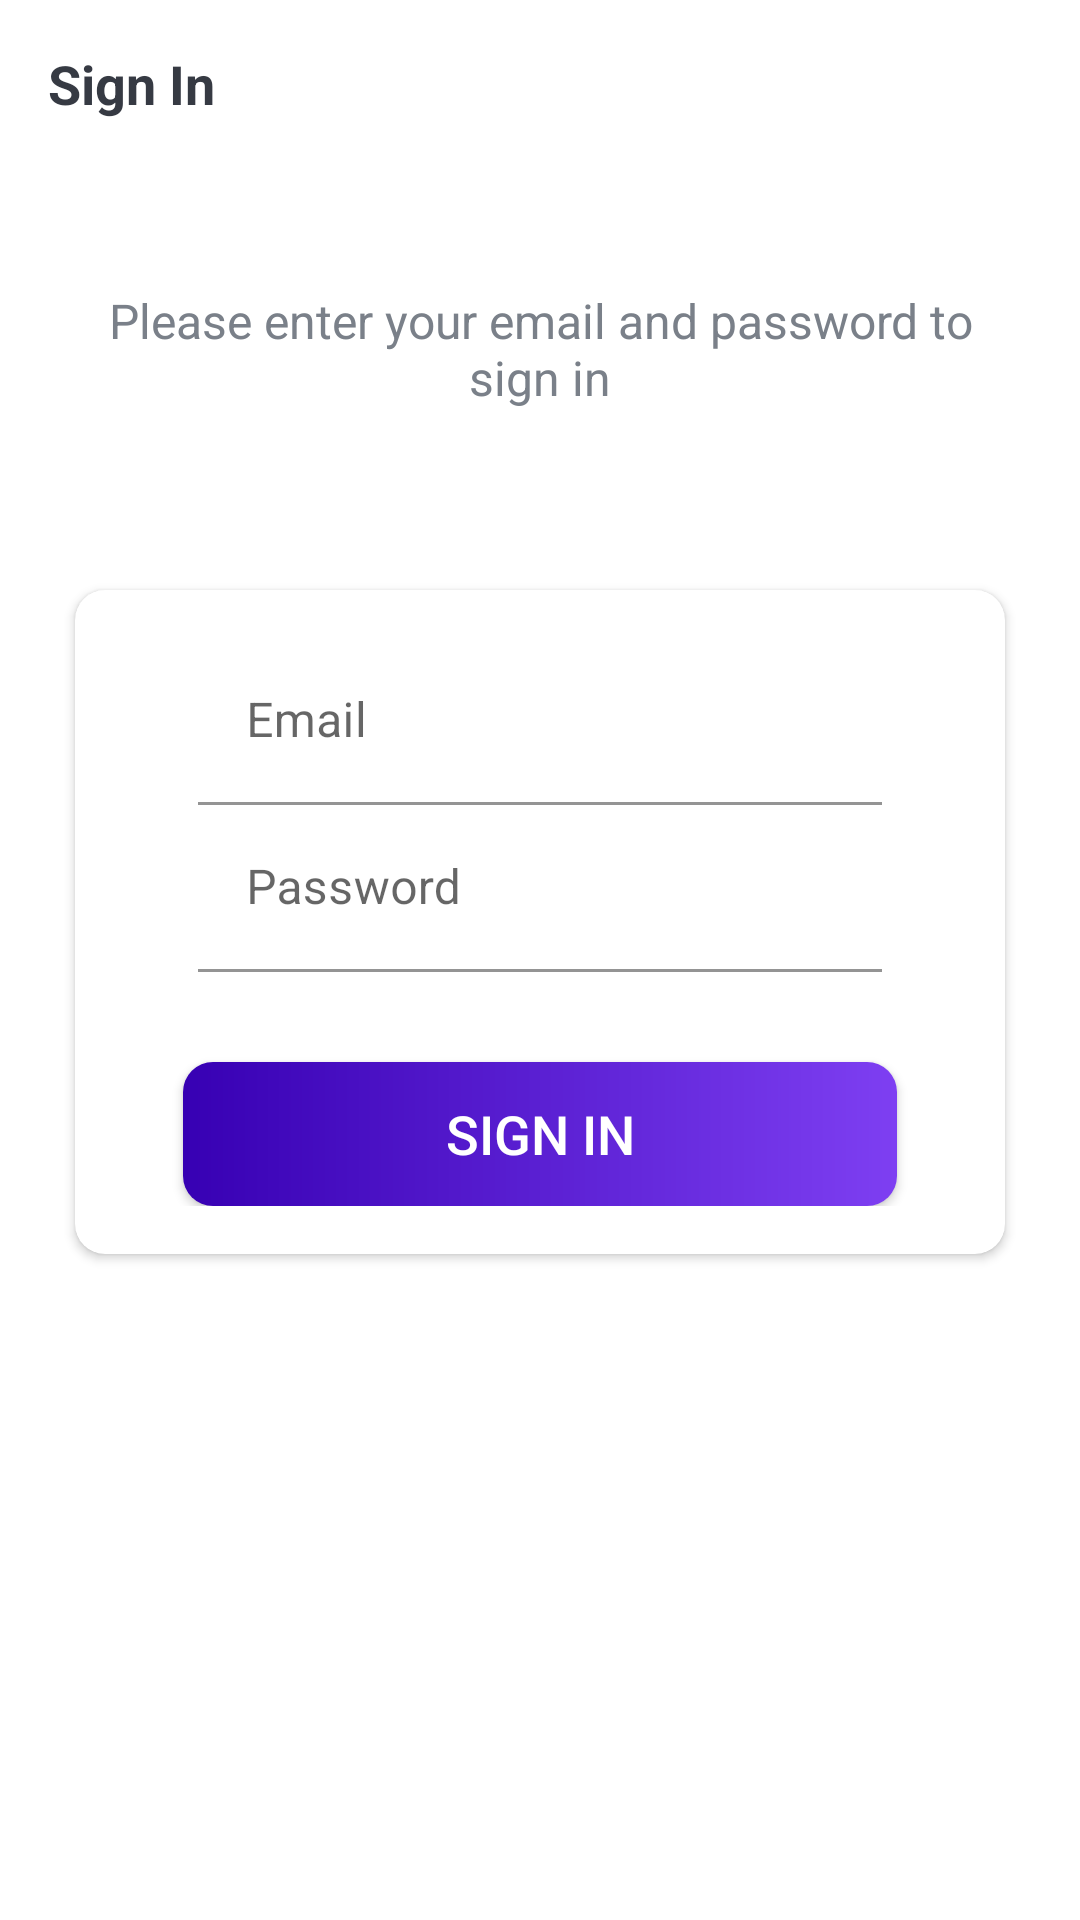

Layout XML and referenced resources for this Android screen:
<!-- AndroidManifest.xml: activity theme AppTheme2 -->
<!-- res/layout/activity_sign_in.xml -->
<?xml version="1.0" encoding="utf-8"?>
<LinearLayout xmlns:android="http://schemas.android.com/apk/res/android"
    xmlns:app="http://schemas.android.com/apk/res-auto"
    xmlns:tools="http://schemas.android.com/tools"
    android:layout_width="match_parent"
    android:layout_height="match_parent"
    android:orientation="vertical"
    android:background="@drawable/ic_background"
    tools:context=".activities.SignUpActivity">

    <androidx.appcompat.widget.Toolbar
        android:id="@+id/toolbar_sign_in_activity"
        android:layout_width="match_parent"
        android:layout_height="?attr/actionBarSize"
        >

        <TextView
            android:id="@+id/tv_title_sign_in"
            android:layout_width="match_parent"
            android:layout_height="match_parent"
            android:gravity="center_vertical"
            android:text="@string/sign_in"
            android:textColor="@color/primary_text_color"
            android:textSize="@dimen/toolbar_title_text_size"
            android:textStyle="bold"
            />

    </androidx.appcompat.widget.Toolbar>

    <LinearLayout
        android:layout_width="match_parent"
        android:layout_height="match_parent"
        android:layout_gravity="center"
        android:layout_marginTop="@dimen/authentication_screen_content_marginTop"
        android:orientation="vertical"
        >

        <TextView
            android:layout_width="match_parent"
            android:layout_height="wrap_content"
            android:layout_marginStart="@dimen/authentication_screen_content_marginStartEnd"
            android:layout_marginEnd="@dimen/authentication_screen_content_marginStartEnd"
            android:gravity="center"
            android:text="@string/sign_in_description_text"
            android:textColor="@color/secondary_text_color"
            android:textSize="@dimen/authentication_description_text_size"
            />

        <androidx.cardview.widget.CardView
            android:layout_width="match_parent"
            android:layout_height="wrap_content"
            android:layout_marginTop="@dimen/authentication_screen_card_view_marginTop"
            android:layout_marginStart="@dimen/authentication_screen_content_marginStartEnd"
            android:layout_marginEnd="@dimen/authentication_screen_content_marginStartEnd"
            android:elevation="@dimen/card_view_elevation"
            app:cardCornerRadius="@dimen/card_view_corner_radius"
            >

            <LinearLayout
                android:layout_width="match_parent"
                android:layout_height="wrap_content"
                android:orientation="vertical"
                android:padding="@dimen/card_view_layout_content_padding"
                >

                <com.google.android.material.textfield.TextInputLayout
                    android:layout_width="match_parent"
                    android:layout_height="wrap_content"
                    android:layout_marginStart="@dimen/authentication_screen_til_marginStartEnd"
                    android:layout_marginEnd="@dimen/authentication_screen_til_marginStartEnd"
                    app:boxBackgroundColor="@android:color/transparent"
                    android:background="@android:color/transparent"
                    >

                    <com.google.android.material.textfield.TextInputEditText
                        android:id="@+id/et_email_sign_in_activity"
                        android:layout_width="match_parent"
                        android:layout_height="wrap_content"
                        android:hint="@string/email"
                        android:inputType="textEmailAddress"
                        android:textSize="@dimen/et_text_size"
                        />
                </com.google.android.material.textfield.TextInputLayout>

                <com.google.android.material.textfield.TextInputLayout
                    android:layout_width="match_parent"
                    android:layout_height="wrap_content"
                    android:layout_marginStart="@dimen/authentication_screen_til_marginStartEnd"
                    android:layout_marginEnd="@dimen/authentication_screen_til_marginStartEnd"
                    app:boxBackgroundColor="@android:color/transparent"
                    android:background="@android:color/transparent"
                    >

                    <com.google.android.material.textfield.TextInputEditText
                        android:id="@+id/et_password_sign_in_activity"
                        android:layout_width="match_parent"
                        android:layout_height="wrap_content"
                        android:hint="@string/password"
                        android:inputType="textPassword"
                        android:textSize="@dimen/et_text_size"
                        />
                </com.google.android.material.textfield.TextInputLayout>

                <androidx.appcompat.widget.AppCompatButton
                    android:id="@+id/btn_sign_in_sign_in_activity"
                    android:layout_width="match_parent"
                    android:layout_height="wrap_content"
                    android:layout_gravity="center"
                    android:layout_marginStart="@dimen/btn_marginStartEnd"
                    android:layout_marginTop="@dimen/sign_up_screen_btn_marginTop"
                    android:layout_marginEnd="@dimen/btn_marginStartEnd"
                    android:background="@drawable/shape_button_rounded"
                    android:foreground="?attr/selectableItemBackground"
                    android:gravity="center"
                    android:paddingTop="@dimen/btn_paddingTopBottom"
                    android:paddingBottom="@dimen/btn_paddingTopBottom"
                    android:text="@string/sign_in"
                    android:textColor="@color/white"
                    android:textSize="@dimen/btn_text_size"

                    />

            </LinearLayout>

        </androidx.cardview.widget.CardView>

    </LinearLayout>

</LinearLayout>
<!-- resources referenced by this layout -->
<resources>
  <color name="primary_text_color">#363A43</color>
  <color name="secondary_text_color">#7A8089</color>
  <color name="white">#FFFFFFFF</color>
  <dimen name="authentication_description_text_size">16sp</dimen>
  <dimen name="authentication_screen_card_view_marginTop">60dp</dimen>
  <dimen name="authentication_screen_content_marginStartEnd">25dp</dimen>
  <dimen name="authentication_screen_content_marginTop">40dp</dimen>
  <dimen name="authentication_screen_til_marginStartEnd">25dp</dimen>
  <dimen name="btn_marginStartEnd">20dp</dimen>
  <dimen name="btn_paddingTopBottom">8dp</dimen>
  <dimen name="btn_text_size">18sp</dimen>
  <dimen name="card_view_corner_radius">10dp</dimen>
  <dimen name="card_view_elevation">10dp</dimen>
  <dimen name="card_view_layout_content_padding">16dp</dimen>
  <dimen name="et_text_size">16sp</dimen>
  <dimen name="sign_up_screen_btn_marginTop">30dp</dimen>
  <dimen name="toolbar_title_text_size">18sp</dimen>
  <!-- drawable shape_button_rounded (drawable) -->
  <?xml version="1.0" encoding="utf-8"?>
  <shape xmlns:android="http://schemas.android.com/apk/res/android"
      android:shape="rectangle">
  
      <gradient
          android:angle="360"
          android:startColor="@color/purple_700"
          android:endColor="@color/shape_button_rounded_colorEnd2"
          android:type="linear"
          >
  
      </gradient>
  
      <corners android:radius="@dimen/shape_button_rounded_corner_radius"/>
  
  </shape>
  <string name="email">Email</string>
  <string name="password">Password</string>
  <string name="sign_in">Sign In</string>
  <string name="sign_in_description_text">Please enter your email and password to sign in</string>
  <style name="AppTheme2" parent="Theme.MaterialComponents.DayNight.NoActionBar">
          <item name="windowActionBar">false</item>
          <item name="windowNoTitle">true</item>
          <item name="android:windowFullscreen">true</item>
      </style>
  <color name="purple_700">#FF3700B3</color>
  <color name="shape_button_rounded_colorEnd2">#7E3FF2</color>
  <dimen name="shape_button_rounded_corner_radius">10sp</dimen>
</resources>
